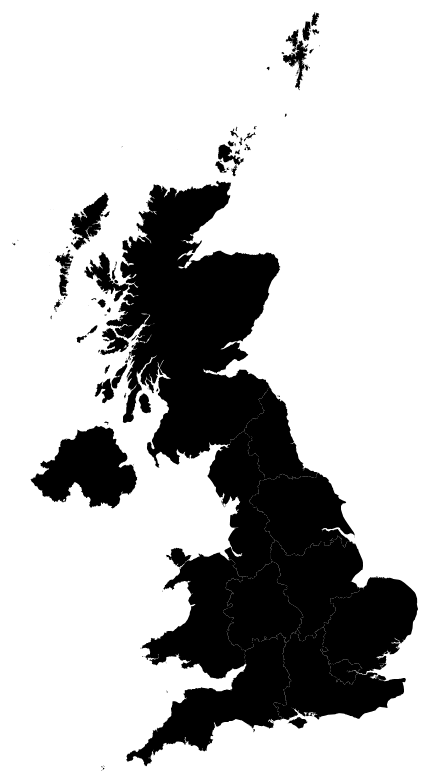
D3 v3 page, settled after 480 driven frames (8 s of simulated time); the page loaded 1 data file(s).



            //Width and height
            var w = 1000;
            var h = 800;

            //Define map projection
            var projection = d3.geo.mercator()
                                   .translate([0, 0])
                                   .scale(1);

            //Define path generator
            var path = d3.geo.path()
                             .projection(projection);

            //Create SVG element
            var svg = d3.select("body")
                        .append("svg")
                        .attr("width", w)
                        .attr("height", h);

            //Load in GeoJSON data
            d3.json("European_Electoral_Regions_December_2017_UK_BUC.geojson", function(json) {
            //d3.json("European_Electoral_Regions_December_2015_Ultra_Generalised_Clipped_Boundaries_in_Great_Britain.geojson", function(json) {

                // Calculate bounding box transforms for entire collection
                var b = path.bounds( json ),
                s = .95 / Math.max((b[1][0] - b[0][0]) / w, (b[1][1] - b[0][1]) / h),
                t = [(w - s * (b[1][0] + b[0][0])) / 2, (h - s * (b[1][1] + b[0][1])) / 2];

                // Update the projection    
                projection
                  .scale(s)
                  .translate(t);


                //Bind data and create one path per GeoJSON feature
                svg.selectAll("path")
                   .data(json.features)
                   .enter()
                   .append("path")
                   .attr("id",d => {return d.properties.eer17cd})
                   .attr("name",d => {return d.properties.eer17nm})
                   .attr("d", path)
                   .on('mouseover', function(d){
			var name = d.properties.eer17nm;
			return document.getElementById('name').innerHTML=name;
		});

            });

        

### data: European_Electoral_Regions_December_2017_UK_BUC.geojson
{
 "type": "FeatureCollection",
 "features": [
  {
   "type": "Feature",
   "properties": {
    "objectid": 1,
    "eer17cd": "E15000001",
    "eer17nm": "North East",
    "bng_e": 417313,
    "bng_n": 600358,
    "long": -1.729,
    "lat": 55.3,
    "st_areashape": 8608298743.0,
    "st_lengthshape": 646170.0
   },
   "geometry": {
    "type": "MultiPolygon",
    "coordinates": "[... 2 items]"
   }
  },
  {
   "type": "Feature",
   "properties": {
    "objectid": 2,
    "eer17cd": "E15000002",
    "eer17nm": "North West",
    "bng_e": 350015,
    "bng_n": 506280,
    "long": -2.772,
    "lat": 54.45,
    "st_areashape": 14181714821.0,
    "st_lengthshape": 1053271.0
   },
   "geometry": {
    "type": "MultiPolygon",
    "coordinates": "[... 2 items]"
   }
  },
  {
   "type": "Feature",
   "properties": {
    "objectid": 3,
    "eer17cd": "E15000003",
    "eer17nm": "Yorkshire and The Humber",
    "bng_e": 446903,
    "bng_n": 448736,
    "long": -1.287,
    "lat": 53.93,
    "st_areashape": 15432203413.0,
    "st_lengthshape": 862851.0
   },
   "geometry": {
    "type": "Polygon",
    "coordinates": "[... 1 items]"
   }
  },
  {
   "type": "Feature",
   "properties": {
    "objectid": 4,
    "eer17cd": "E15000004",
    "eer17nm": "East Midlands",
    "bng_e": 477660,
    "bng_n": 322635,
    "long": -0.8497,
    "lat": 52.8,
    "st_areashape": 15653780695.0,
    "st_lengthshape": 891204.0
   },
   "geometry": {
    "type": "Polygon",
    "coordinates": "[... 1 items]"
   }
  },
  {
   "type": "Feature",
   "properties": {
    "objectid": 7,
    "eer17cd": "E15000007",
    "eer17nm": "London",
    "bng_e": 517516,
    "bng_n": 178392,
    "long": -0.3086,
    "lat": 51.49,
    "st_areashape": 1586050110.0,
    "st_lengthshape": 271723.0
   },
   "geometry": {
    "type": "Polygon",
    "coordinates": "[... 1 items]"
   }
  },
  {
   "type": "Feature",
   "properties": {
    "objectid": 5,
    "eer17cd": "E15000005",
    "eer17nm": "West Midlands",
    "bng_e": 386294,
    "bng_n": 295477,
    "long": -2.204,
    "lat": 52.56,
    "st_areashape": 13004515862.0,
    "st_lengthshape": 775612.0
   },
   "geometry": {
    "type": "Polygon",
    "coordinates": "[... 1 items]"
   }
  },
  {
   "type": "Feature",
   "properties": {
    "objectid": 6,
    "eer17cd": "E15000006",
    "eer17nm": "Eastern",
    "bng_e": 571074,
    "bng_n": 263229,
    "long": 0.5041,
    "lat": 52.24,
    "st_areashape": 19159254917.0,
    "st_lengthshape": 1086640.0
   },
   "geometry": {
    "type": "MultiPolygon",
    "coordinates": "[... 12 items]"
   }
  },
  {
   "type": "Feature",
   "properties": {
    "objectid": 8,
    "eer17cd": "E15000008",
    "eer17nm": "South East",
    "bng_e": 470062,
    "bng_n": 172924,
    "long": -0.9931,
    "lat": 51.45,
    "st_areashape": 19110273100.0,
    "st_lengthshape": 1457142.0
   },
   "geometry": {
    "type": "MultiPolygon",
    "coordinates": "[... 9 items]"
   }
  },
  "... 4 more items"
 ]
}